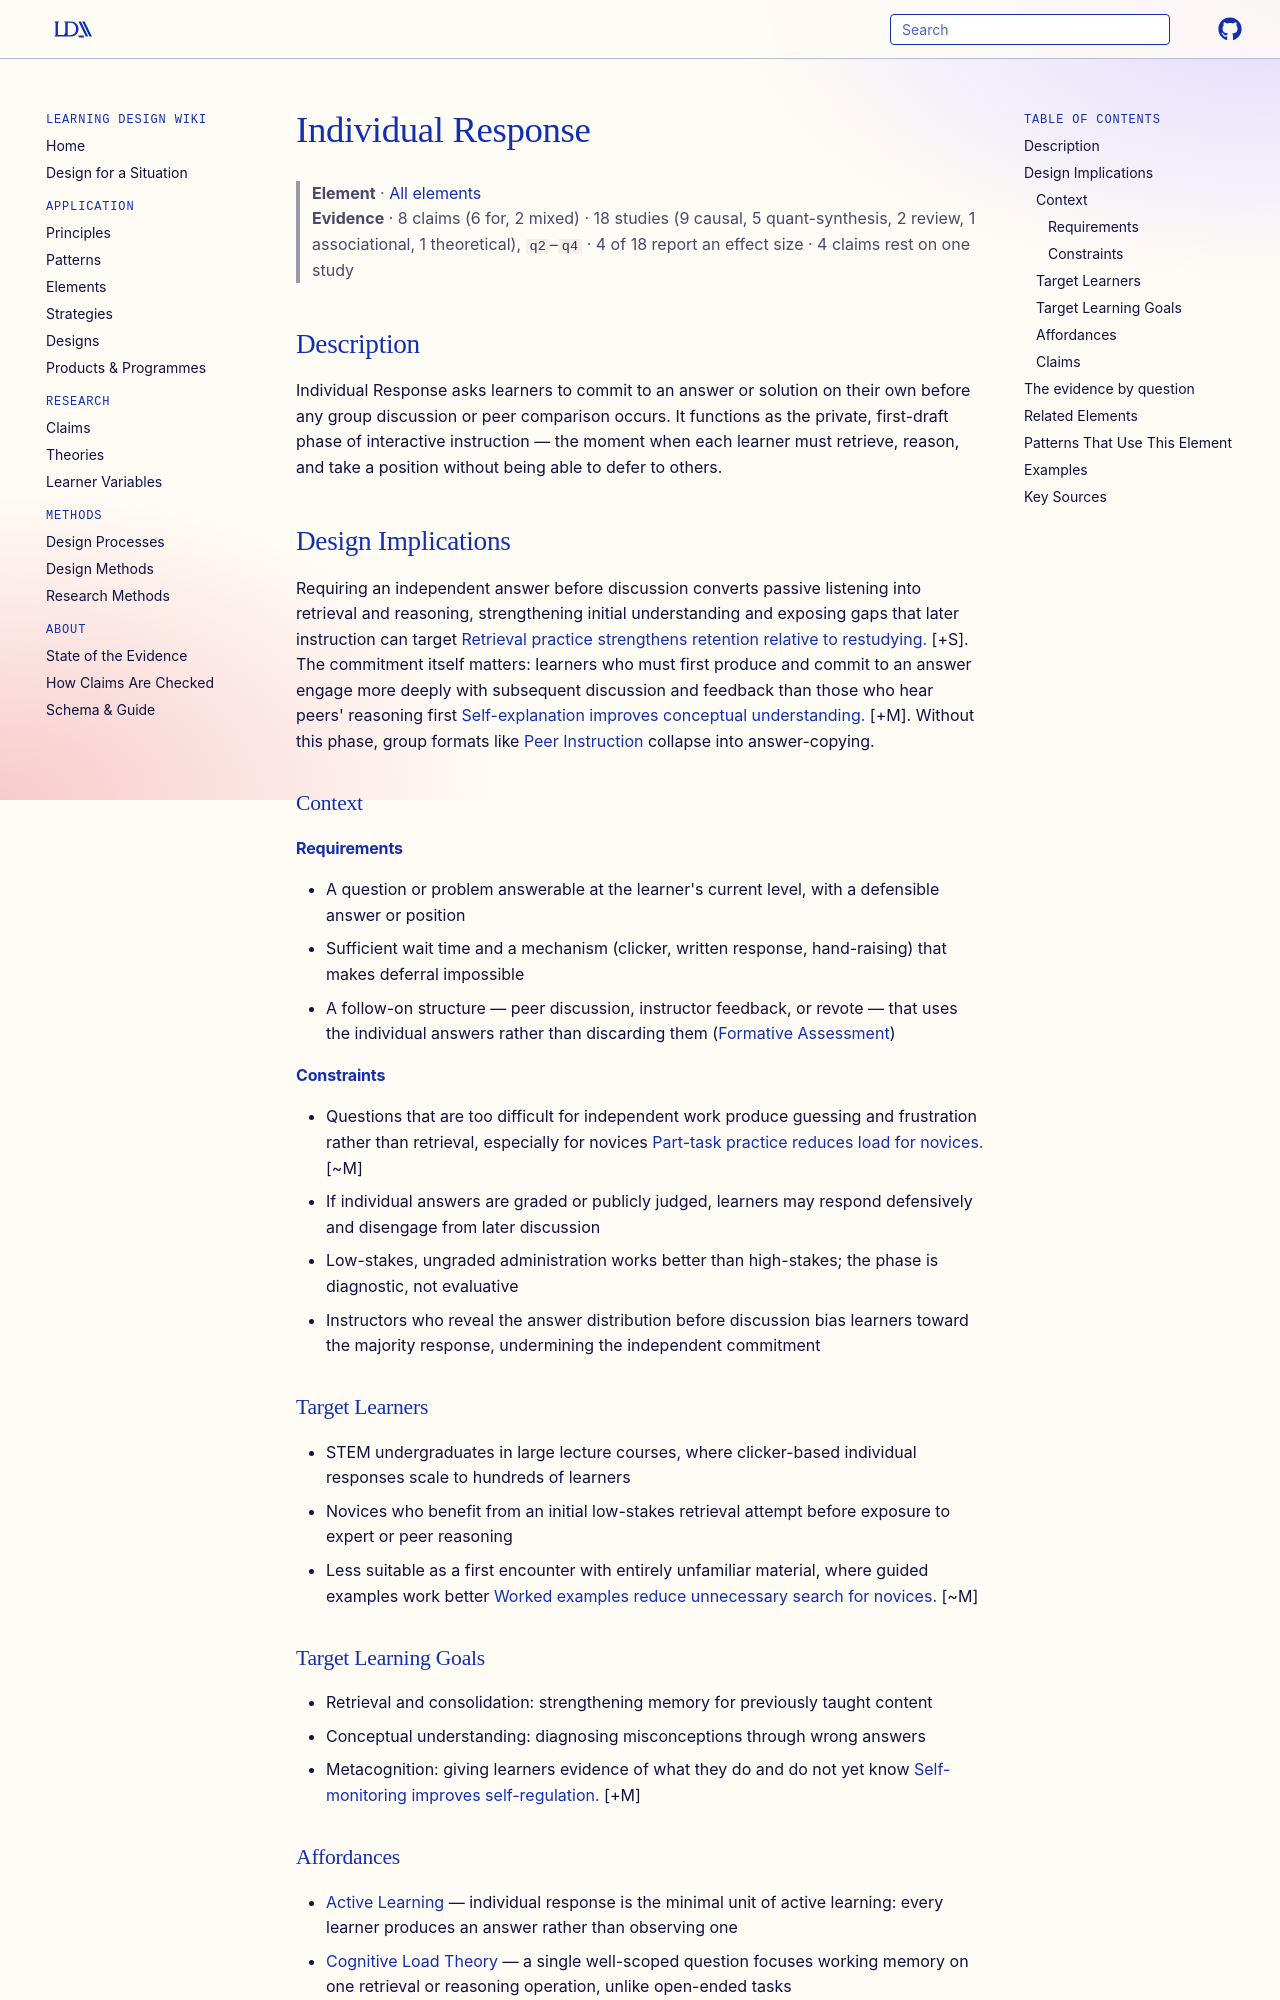

repository: Learning-Design-Alliance/learning-wiki · page: elements/individual-response/index.html · generator: mkdocs

---
type: element
id: individual-response
title: Individual Response
description: Learners answer a question or solve a problem independently before group discussion.
canonical: true
status: review
generated:
  by: "claude/unspecified"
  at: 2026-08-29
---

# Individual Response

> **Element** · [All elements](index.md)
> **Evidence** · 8 claims (6 for, 2 mixed) · 18 studies (9 causal, 5 quant-synthesis, 2 review, 1 associational, 1 theoretical), `q2`–`q4` · 4 of 18 report an effect size · 4 claims rest on one study

## Description
Individual Response asks learners to commit to an answer or solution on their own before any group discussion or peer comparison occurs. It functions as the private, first-draft phase of interactive instruction — the moment when each learner must retrieve, reason, and take a position without being able to defer to others.

## Design Implications

Requiring an independent answer before discussion converts passive listening into retrieval and reasoning, strengthening initial understanding and exposing gaps that later instruction can target [Retrieval practice strengthens retention relative to restudying.](../claims/spaced-practice-improves-retention.md) [+S]. The commitment itself matters: learners who must first produce and commit to an answer engage more deeply with subsequent discussion and feedback than those who hear peers' reasoning first [Self-explanation improves conceptual understanding.](../claims/self-explanation-improves-conceptual-understanding.md) [+M]. Without this phase, group formats like [Peer Instruction](peer-instruction.md) collapse into answer-copying.

### Context
#### Requirements
- A question or problem answerable at the learner's current level, with a defensible answer or position
- Sufficient wait time and a mechanism (clicker, written response, hand-raising) that makes deferral impossible
- A follow-on structure — peer discussion, instructor feedback, or revote — that uses the individual answers rather than discarding them ([Formative Assessment](formative-assessment.md))

#### Constraints
- Questions that are too difficult for independent work produce guessing and frustration rather than retrieval, especially for novices [Part-task practice reduces load for novices.](../claims/part-task-practice-reduces-load-for-novices.md) [~M]
- If individual answers are graded or publicly judged, learners may respond defensively and disengage from later discussion
- Low-stakes, ungraded administration works better than high-stakes; the phase is diagnostic, not evaluative
- Instructors who reveal the answer distribution before discussion bias learners toward the majority response, undermining the independent commitment

### Target Learners
- STEM undergraduates in large lecture courses, where clicker-based individual responses scale to hundreds of learners
- Novices who benefit from an initial low-stakes retrieval attempt before exposure to expert or peer reasoning
- Less suitable as a first encounter with entirely unfamiliar material, where guided examples work better [Worked examples reduce unnecessary search for novices.](../claims/worked-examples-reduce-novice-search.md) [~M]

### Target Learning Goals
- Retrieval and consolidation: strengthening memory for previously taught content
- Conceptual understanding: diagnosing misconceptions through wrong answers
- Metacognition: giving learners evidence of what they do and do not yet know [Self-monitoring improves self-regulation.](../claims/self-monitoring-improves-self-regulation.md) [+M]
